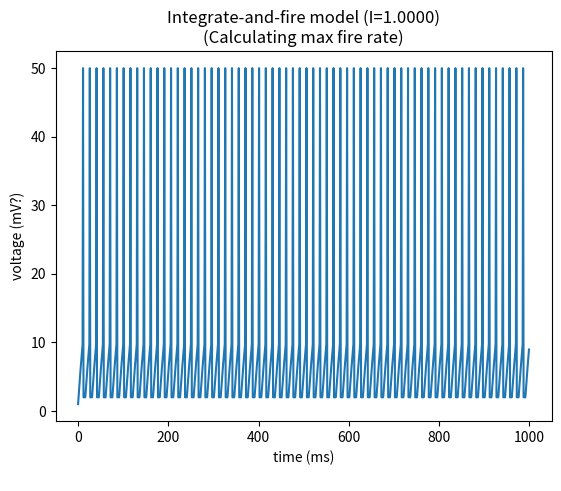

This figure's Python source:
#!/usr/bin/env python3
from __future__ import print_function
"""
Experiment / implementation of the "integrate and fire" neuron model.

Created on Wed Apr 22 16:02:53 2015

Basic integrate-and-fire neuron 
[redacted]

[redacted]
"""

import numpy as np
import matplotlib.pyplot as plt


# input current
I_pA = 1000 # pA
#I_pA = 250  # smallest input current that fails to cause a spike

I = I_pA / 1000 # nA (note 1 nano amp = 10^3 pico amps)

# capacitance and leak resistance
C = 1 # nF
R = 40 # M ohms

# I & F implementation dV/dt = -V/RC + I/C
# Using h = 1 ms step size, Euler method

V = 0
tstop = 100
tstop = 1000
abs_ref = 5   # absolute refractory period 
ref = 0       # absolute refractory period counter
V_trace = []  # voltage trace for plotting
V_th = 10     # spike threshold

# run the model for tstop ms
for t in range(tstop):
    if not ref:
        V = V - (V/(R*C)) + (I/C)
    else:
        ref -= 1
        V = 0.2 * V_th # reset voltage
    
    if V > V_th:
        V = 50 # emit spike
        ref = abs_ref # set refractory counter

    V_trace += [V]


plt.plot(V_trace)
plt.title(f"Integrate-and-fire model (I={I:.4f})\n(Calculating max fire rate)")
plt.xlabel(f"time (ms)\n")
plt.ylabel(f"voltage (mV?)")
#plt.figtext(0.5, 0.0, "smallest input current that fails to cause a spike", wrap=True, horizontalalignment='center', fontsize=6)

#plt.title(f"R={R:.2f}, C={C:.2f}, STOP_INJECTION={STOP_INJECTION}")
plt.savefig("intfire_q17.png", dpi=400)

plt.show()